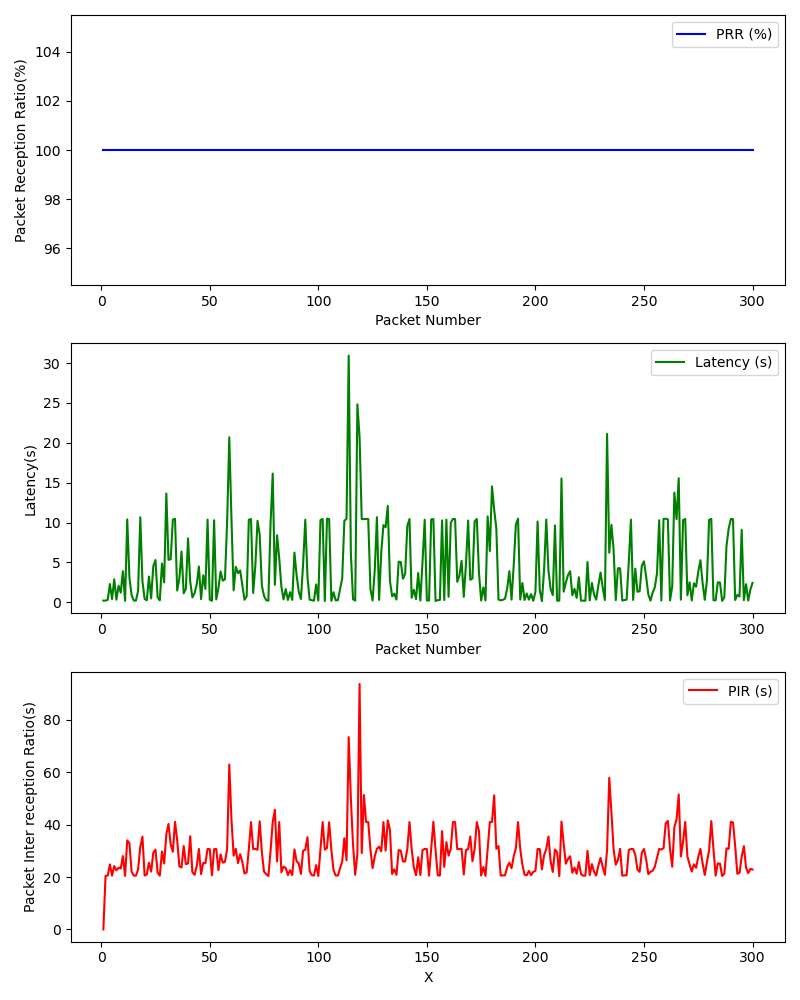

Source data for this figure (header and first rows):
, Timestamp, Packet Number, PRR (%), Latency (ms), PIR (ms), S_Lat, S_Lon, S_Timestamp, S_Alt, S_Speed, R_Lat, R_Lon, R_Timestamp, R_Alt, R_Speed
0, 1709327055, 1, 100.0, 0.219, 0.0, , , , , , , , , , 
1, 1709327055, 2, 100.0, 0.2241, 20.48, , , , , , , , , , 
2, 1709327055, 3, 100.0, 0.3169, 20.55, , , , , , , , , , 
3, 1709327056, 4, 100.0, 2.3, 24.82, , , , , , , , , , 
4, 1709327056, 5, 100.0, 0.4198, 20.54, , , , , , , , , , 
5, 1709327056, 6, 100.0, 2.895, 24.18, , , , , , , , , , 
6, 1709327056, 7, 100.0, 0.3351, 22.57, , , , , , , , , , 
7, 1709327056, 8, 100.0, 2.079, 23.57, , , , , , , , , , 
8, 1709327057, 9, 100.0, 1.217, 23.23, , , , , , , , , , 
9, 1709327057, 10, 100.0, 3.911, 27.99, , , , , , , , , , 
10, 1709327057, 11, 100.0, 0.1851, 20.46, , , , , , , , , , 
11, 1709327057, 12, 100.0, 10.4, 33.99, , , , , , , , , , 
12, 1709327058, 13, 100.0, 3.122, 32.94, , , , , , , , , , 
13, 1709327058, 14, 100.0, 0.9172, 22.1, , , , , , , , , , 
14, 1709327058, 15, 100.0, 0.2317, 20.53, , , , , , , , , , 
15, 1709327059, 16, 100.0, 0.2166, 20.52, , , , , , , , , , 
16, 1709327059, 17, 100.0, 1.451, 22.87, , , , , , , , , , 
17, 1709327059, 18, 100.0, 10.67, 31.44, , , , , , , , , , 
18, 1709327059, 19, 100.0, 2.653, 35.39, , , , , , , , , , 
19, 1709327060, 20, 100.0, 0.4402, 20.57, , , , , , , , , , 
20, 1709327060, 21, 100.0, 0.2579, 20.94, , , , , , , , , , 
21, 1709327060, 22, 100.0, 3.242, 25.45, , , , , , , , , , 
22, 1709327060, 23, 100.0, 0.4979, 22.03, , , , , , , , , , 
23, 1709327061, 24, 100.0, 4.55, 29.27, , , , , , , , , , 
24, 1709327061, 25, 100.0, 5.313, 30.46, , , , , , , , , , 
25, 1709327061, 26, 100.0, 0.6375, 21.63, , , , , , , , , , 
26, 1709327061, 27, 100.0, 0.2504, 20.51, , , , , , , , , , 
27, 1709327062, 28, 100.0, 4.876, 29.73, , , , , , , , , , 
28, 1709327062, 29, 100.0, 2.494, 25.14, , , , , , , , , , 
29, 1709327062, 30, 100.0, 13.65, 36.26, , , , , , , , , , 
30, 1709327063, 31, 100.0, 5.334, 40.23, , , , , , , , , , 
31, 1709327063, 32, 100.0, 5.409, 32.54, , , , , , , , , , 
32, 1709327063, 33, 100.0, 10.36, 29.62, , , , , , , , , , 
33, 1709327064, 34, 100.0, 10.48, 41.06, , , , , , , , , , 
34, 1709327064, 35, 100.0, 1.489, 34.07, , , , , , , , , , 
35, 1709327064, 36, 100.0, 2.981, 24.1, , , , , , , , , , 
36, 1709327064, 37, 100.0, 6.375, 23.65, , , , , , , , , , 
37, 1709327065, 38, 100.0, 1.136, 31.82, , , , , , , , , , 
38, 1709327065, 39, 100.0, 1.694, 24.93, , , , , , , , , , 
39, 1709327065, 40, 100.0, 8.032, 25.18, , , , , , , , , , 
40, 1709327066, 41, 100.0, 2.611, 35.56, , , , , , , , , , 
41, 1709327066, 42, 100.0, 0.6149, 21.88, , , , , , , , , , 
42, 1709327066, 43, 100.0, 1.146, 20.83, , , , , , , , , , 
43, 1709327066, 44, 100.0, 2.235, 24.12, , , , , , , , , , 
44, 1709327067, 45, 100.0, 4.498, 30.72, , , , , , , , , , 
45, 1709327067, 46, 100.0, 0.4007, 21.08, , , , , , , , , , 
46, 1709327067, 47, 100.0, 3.401, 25.35, , , , , , , , , , 
47, 1709327067, 48, 100.0, 1.683, 25.25, , , , , , , , , , 
48, 1709327068, 49, 100.0, 10.38, 30.71, , , , , , , , , , 
49, 1709327068, 50, 100.0, 0.3428, 30.64, , , , , , , , , , 
50, 1709327068, 51, 100.0, 0.2032, 20.66, , , , , , , , , , 
51, 1709327068, 52, 100.0, 10.3, 30.62, , , , , , , , , , 
52, 1709327069, 53, 100.0, 0.3684, 30.7, , , , , , , , , , 
53, 1709327069, 54, 100.0, 1.79, 22.61, , , , , , , , , , 
54, 1709327069, 55, 100.0, 3.876, 28.64, , , , , , , , , , 
55, 1709327070, 56, 100.0, 2.725, 25.48, , , , , , , , , , 
56, 1709327070, 57, 100.0, 2.897, 25.79, , , , , , , , , , 
57, 1709327070, 58, 100.0, 10.08, 30.63, , , , , , , , , , 
58, 1709327070, 59, 100.0, 20.7, 62.92, , , , , , , , , , 
59, 1709327071, 60, 100.0, 10.43, 41.97, , , , , , , , , , 
... 240 more rows
